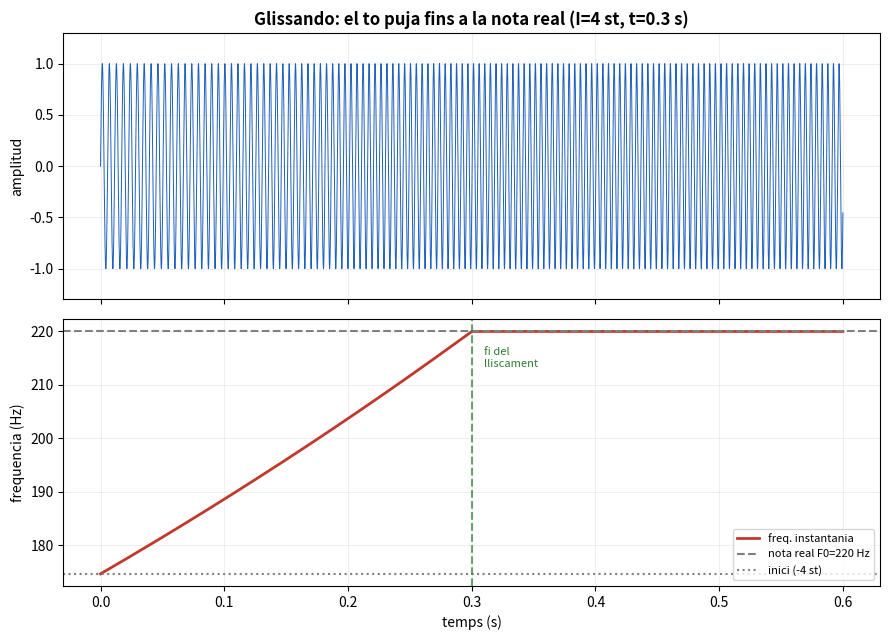

Write Python code to recreate this figure.
import numpy as np
import matplotlib.pyplot as plt

FS = 44100.0
F0 = 220.0
I = 4.0          # semitons per sota a l'inici
t_gliss = 0.3    # durada del lliscament
DUR = 0.6

n_total = t_gliss * FS

# Senyal d'entrada: sinusoide pura a F0 (la nota real)
t = np.arange(int(DUR*FS))/FS
entrada = np.sin(2*np.pi*F0*t)

# Simulem l'algorisme del glissando (recorregut a velocitat variable)
xout = np.zeros(len(entrada))
fase = 0.0
n = 0
for i in range(len(entrada)):
    idx = int(fase)
    if idx >= len(entrada)-1:
        break
    rho = fase - idx
    xout[i] = entrada[idx] + rho*(entrada[idx+1]-entrada[idx])
    semis = -I*(1 - n/n_total) if n < n_total else 0.0
    K = 2**(semis/12)
    fase += K
    n += 1

# Frequencia instantania teorica per comprovar
n_arr = np.arange(len(t))
semis_arr = np.where(n_arr < n_total, -I*(1 - n_arr/n_total), 0.0)
f_inst = F0 * 2**(semis_arr/12)

fig, (ax1, ax2) = plt.subplots(2,1, figsize=(9,6.5), sharex=True)
ax1.plot(t, xout, color="#1f5fbf", linewidth=0.7)
ax1.set_title("Glissando: el to puja fins a la nota real (I=%.0f st, t=%.1f s)"%(I,t_gliss),
              fontweight="bold")
ax1.set_ylabel("amplitud"); ax1.grid(alpha=0.2); ax1.set_ylim(-1.3,1.3)

ax2.plot(t, f_inst, color="#c0392b", linewidth=2, label="freq. instantania")
ax2.axhline(F0, color="gray", ls="--", label="nota real F0=%.0f Hz"%F0)
ax2.axhline(F0*2**(-I/12), color="gray", ls=":", label="inici (-%.0f st)"%I)
ax2.axvline(t_gliss, color="#2e7d32", ls="--", alpha=0.7)
ax2.text(t_gliss+0.01, F0*0.97, "fi del\nlliscament", fontsize=8, color="#2e7d32")
ax2.set_xlabel("temps (s)"); ax2.set_ylabel("frequencia (Hz)")
ax2.legend(fontsize=8, loc="lower right"); ax2.grid(alpha=0.2)
fig.tight_layout()
fig.savefig("efecte_glissando.png", dpi=150)
print("OK")
